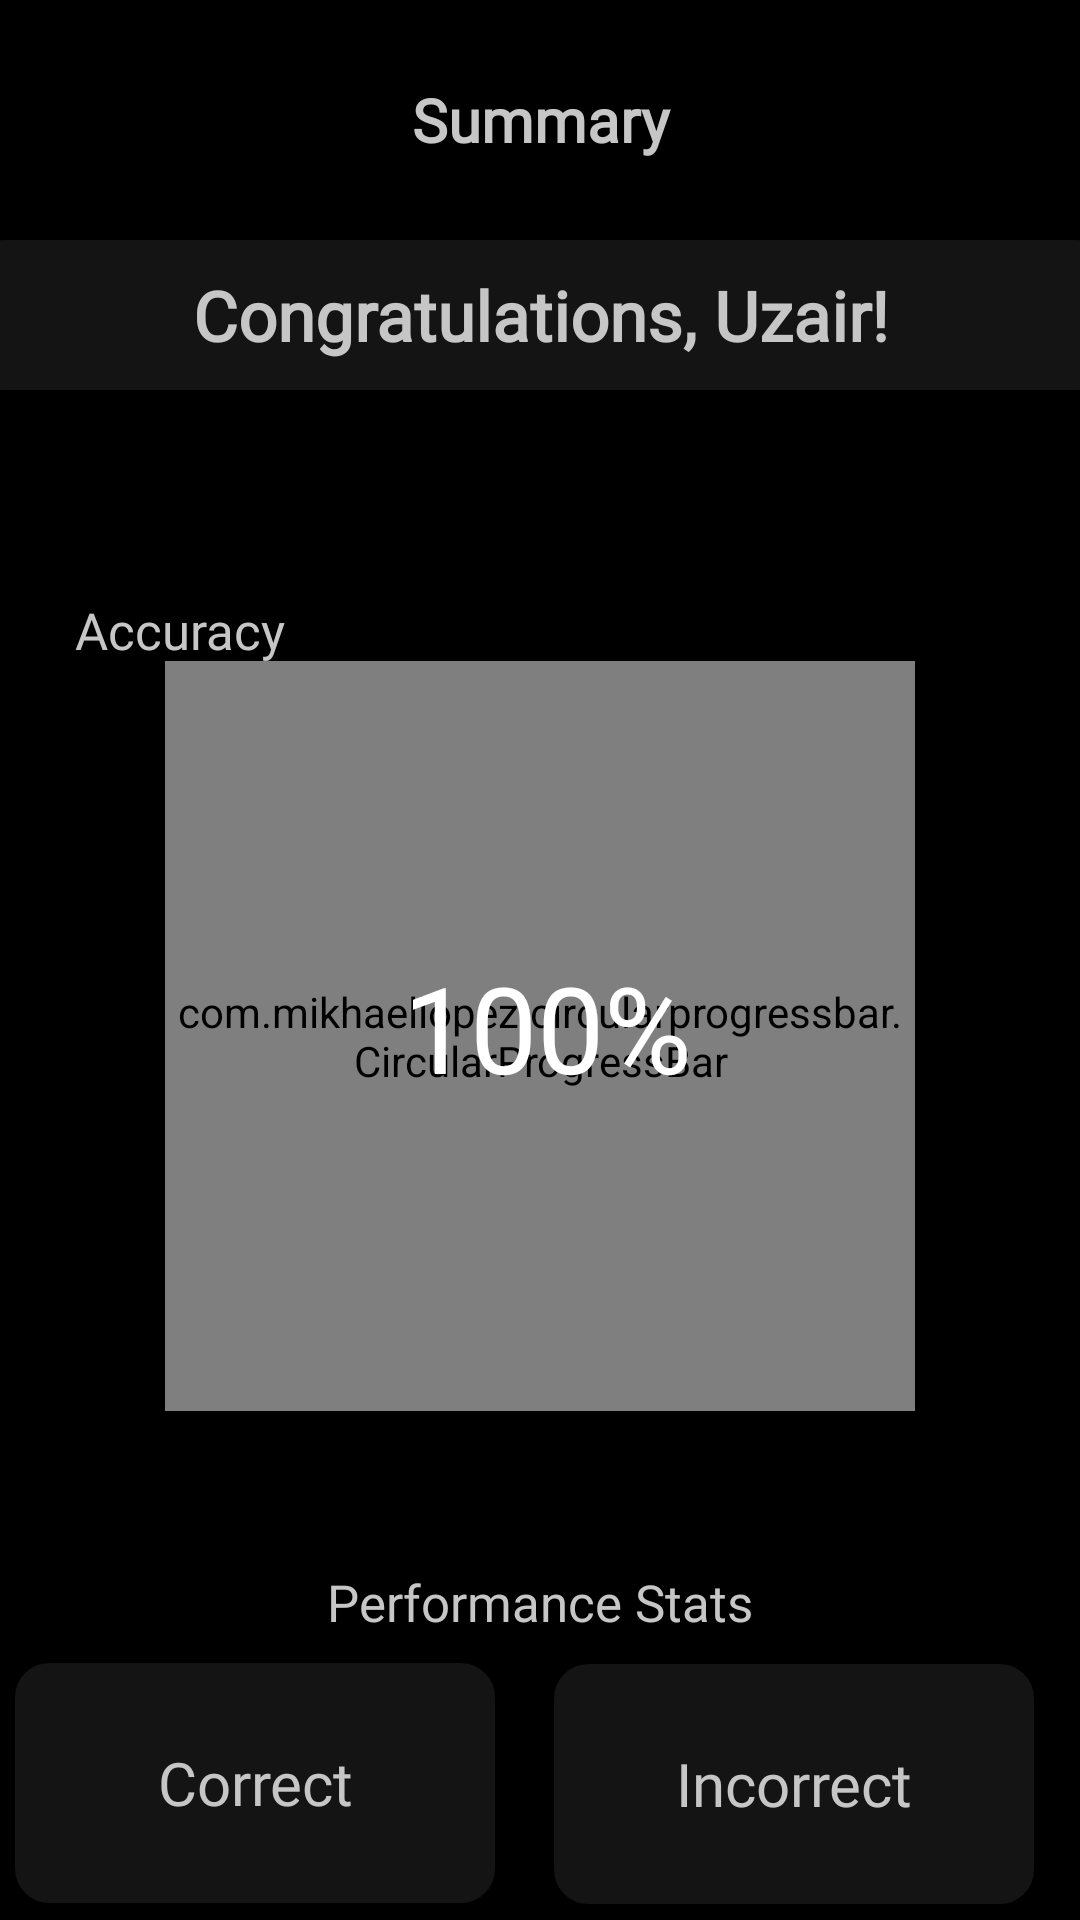

Android layout source for this screen:
<!-- AndroidManifest.xml: application theme Theme.QuizApp -->
<!-- res/layout/activity_result.xml -->
<?xml version="1.0" encoding="utf-8"?>
<LinearLayout xmlns:android="http://schemas.android.com/apk/res/android"
    xmlns:app="http://schemas.android.com/apk/res-auto"
    xmlns:tools="http://schemas.android.com/tools"
    android:layout_width="match_parent"
    android:layout_height="match_parent"
    android:background="#000000"
    android:orientation="vertical"
    android:gravity="center_horizontal"
    tools:context=".Result">

    <TextView
        android:layout_width="100dp"
        android:layout_height="80dp"
        android:text="Summary"
        android:fontFamily="@font/quicksandbold"
        android:gravity="center"
        android:textStyle="bold"
        android:textSize="20sp"
        android:textColor="#c6c6c6"
        />

    <TextView
        android:id="@+id/text_name"
        android:layout_width="380dp"
        android:layout_height="50dp"
        android:text="Congratulations, Uzair!"
        android:fontFamily="@font/quicksandbold"
        android:gravity="center"
        android:textStyle="bold"
        android:textSize="23sp"
        android:textColor="#c6c6c6"
        android:background="@drawable/layout_bg"
        />

    <TextView
        android:layout_width="90dp"
        android:layout_height="80dp"
        android:text="Accuracy"
        android:fontFamily="@font/quicksandbold"
        android:gravity="center"
        android:textStyle="normal"
        android:radius="10dp"
        android:textSize="17sp"
        android:textColor="#c6c6c6"
        android:layout_marginTop="40dp"
        android:layout_marginEnd="120dp"
        />

    <com.mikhaellopez.circularprogressbar.CircularProgressBar
        android:id="@+id/circularProgressBar"
        android:layout_width="250dp"
        android:layout_height="250dp"
        app:cpb_background_progressbar_color="#eb0a42"
        app:cpb_background_progressbar_width="10dp"
        app:cpb_progress_direction="to_right"
        app:cpb_progressbar_color="#00c984"
        app:cpb_progressbar_width="10dp"
        app:cpb_progress_max="5"
        app:cpb_round_border="false"
        android:indeterminateOnly="false"
        android:progressDrawable="@drawable/circle"
        tools:progress="60"
        android:layout_marginTop="-30dp"
        android:layout_marginBottom="0dp"
        />

    <TextView
        android:id="@+id/resultText"
        android:text="100%"
        android:textSize="40dp"
        android:layout_width="wrap_content"
        android:layout_height="wrap_content"
        android:textAppearance="@style/TextAppearance.AppCompat.Large"
        android:textColor= "@color/white"
        android:layout_marginTop="-155dp"
        android:layout_marginEnd="-3dp"
        android:layout_marginBottom="25dp"
        />

    <TextView
        android:layout_width="190dp"
        android:layout_height="80dp"
        android:text="Performance Stats"
        android:fontFamily="@font/quicksandbold"
        android:gravity="center"
        android:textStyle="normal"
        android:textSize="17sp"
        android:textColor="#c6c6c6"
        android:layout_marginTop="100dp"
        />

        <TextView
            android:id="@+id/correctCount"
            android:layout_width="160dp"
            android:layout_height="80dp"
            android:fontFamily="@font/quicksandbold"
            android:layout_marginTop="-20dp"
            android:layout_marginEnd="95dp"
            android:gravity="center"
            android:text="Correct"
            android:textStyle="normal"
            android:radius="10dp"
            android:textColor="#c6c6c6"
            android:background="@drawable/layout_bg"
            android:textSize="20sp" />
    <TextView
        android:id="@+id/wrongCount"
        android:layout_width="160dp"
        android:layout_height="80dp"
        android:fontFamily="@font/quicksandbold"
        android:layout_marginTop="-80dp"
        android:layout_marginEnd="-85dp"
        android:gravity="center"
        android:text="Incorrect"
        android:textStyle="normal"
        android:radius="10dp"
        android:textColor="#c6c6c6"
        android:background="@drawable/layout_bg"
        android:textSize="20sp" />
    <TextView
        android:id="@+id/unattemptedCount"
        android:layout_width="160dp"
        android:layout_height="80dp"
        android:fontFamily="@font/quicksandbold"
        android:layout_marginTop="10dp"
        android:layout_marginEnd="95dp"
        android:gravity="center"
        android:text="Unattempted"
        android:textStyle="normal"
        android:radius="10dp"
        android:textColor="#c6c6c6"
        android:background="@drawable/layout_bg"
        android:textSize="20sp" />
    <TextView
        android:id="@+id/streakCount"
        android:layout_width="160dp"
        android:layout_height="80dp"
        android:fontFamily="@font/quicksandbold"
        android:layout_marginTop="-80dp"
        android:layout_marginEnd="-85dp"
        android:gravity="center"
        android:text="Streak"
        android:textStyle="normal"
        android:radius="10dp"
        android:textColor="#c6c6c6"
        android:background="@drawable/layout_bg"
        android:textSize="20sp" />


    <Button
        android:id="@+id/play_again"
        android:layout_width="340dp"
        android:layout_height="60dp"
        android:layout_marginTop="20dp"
        android:layout_marginEnd="5dp"
        android:backgroundTint="#ffffff"
        android:textColor="#4a4a4a"
        android:fontFamily="@font/quicksandbold"
        android:gravity="center"
        android:text="Play again"
        android:textAllCaps="false"
        android:textSize="20sp"
        android:textStyle="normal"
        >

    </Button>




    </LinearLayout>
<!-- resources referenced by this layout -->
<resources>
  <color name="white">#FFFFFFFF</color>
  <!-- drawable circle (drawable) -->
  <?xml version="1.0" encoding="utf-8"?>
  <layer-list xmlns:android="http://schemas.android.com/apk/res/android">
  <item>
      <shape
          android:shape = "ring"
          android:thicknessRatio="16"
          android:useLevel="false">
          <solid android:color="#DDD" />
      </shape>
  </item>
      <item>
          <rotate
              android:fromDegrees="270"
              android:toDegrees="270">
          <shape
              android:shape="ring"
              android:thicknessRatio="16"
              android:useLevel="true">
              <solid android:color="@color/blue1"/>
          </shape>
          </rotate>
  
      </item>
  </layer-list>
  <!-- drawable layout_bg (drawable) -->
  <?xml version="1.0" encoding="UTF-8"?>
  <shape xmlns:android="http://schemas.android.com/apk/res/android">
      <solid android:color="#141414"/>
      <stroke android:width="3dp" android:color="#141414" />
      <corners android:radius="10dp"/>
      <padding android:left="0dp" android:top="0dp" android:right="0dp" android:bottom="0dp" />
  </shape>
  <style name="Theme.QuizApp" parent="Theme.MaterialComponents.DayNight.NoActionBar">
          
          <item name="colorPrimary">@color/black</item>
          <item name="colorPrimaryVariant">#8754c0</item>
          <item name="colorOnPrimary">@color/white</item>
          <item name="android:windowFullscreen">true</item> 
          
          <item name="colorSecondary">@color/teal_200</item>
          <item name="colorSecondaryVariant">@color/teal_700</item>
          <item name="colorOnSecondary">@color/black</item>
          
          <item name="android:statusBarColor" tools:targetApi="l">?attr/colorPrimaryVariant</item>
          
  
      </style>
  <color name="blue1">#2f6cae</color>
  <color name="black">#FF000000</color>
  <color name="teal_200">#FF03DAC5</color>
  <color name="teal_700">#FF018786</color>
</resources>
